Dataset: images (GitHub, 2026-1-NCC5/Projeto2). Classes: acucar, arroz, cafe, feijao, outros.

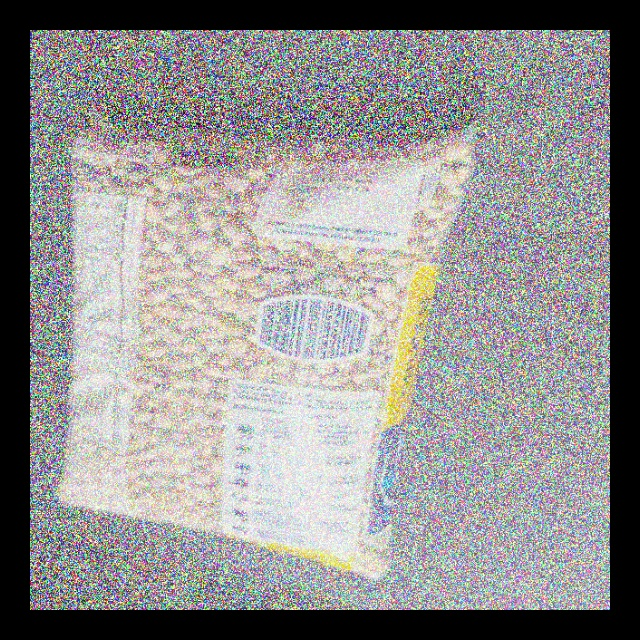
Label: feijao

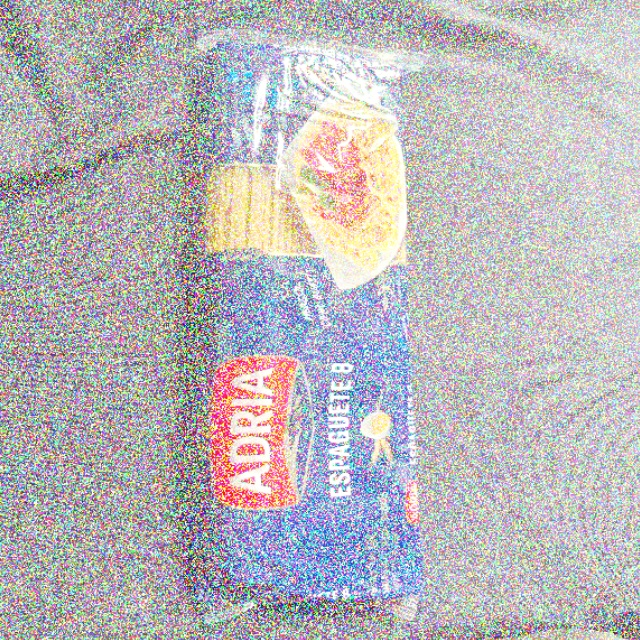
Label: outros

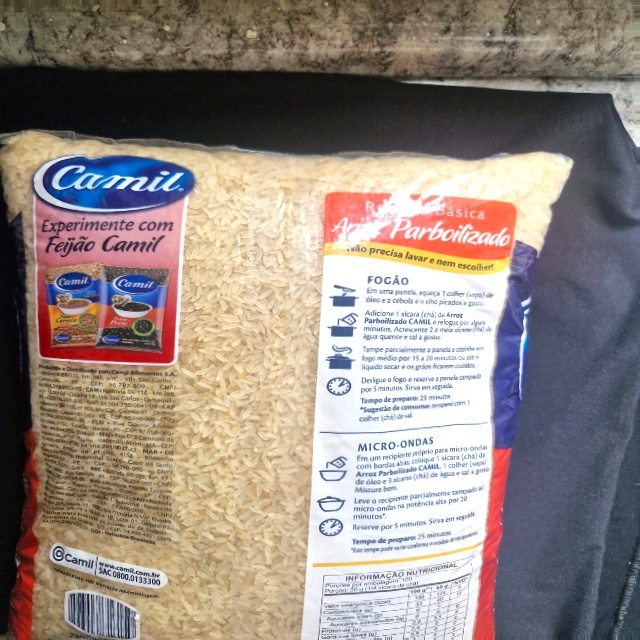
Label: arroz

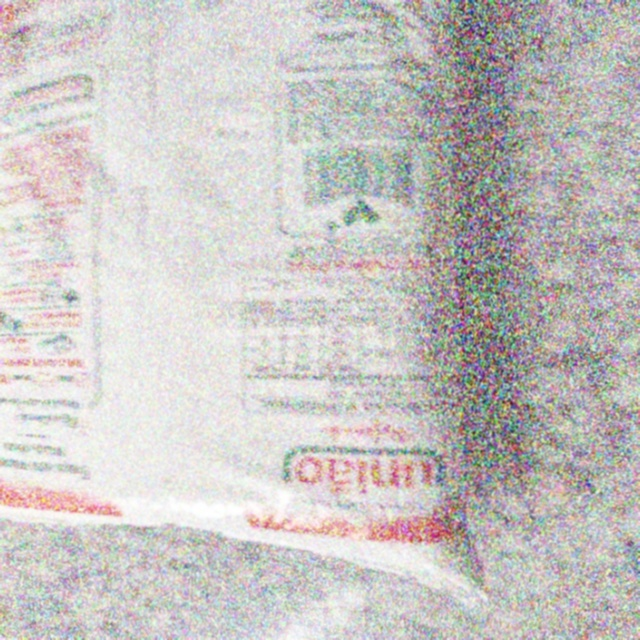
Label: acucar

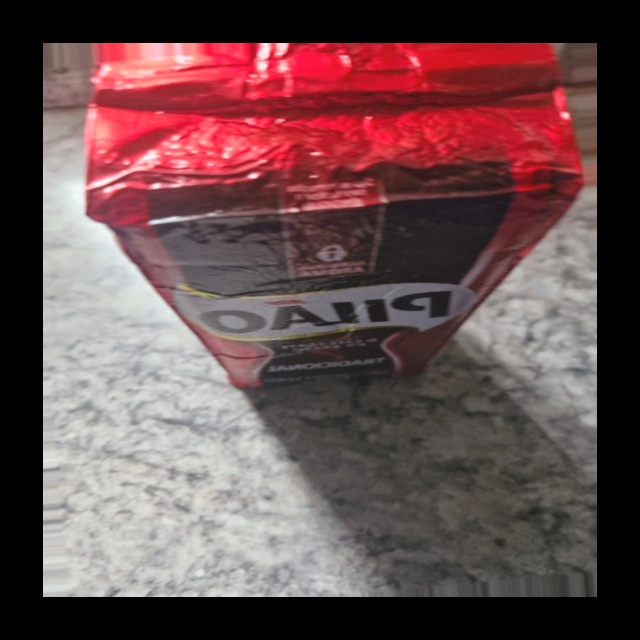
Label: cafe

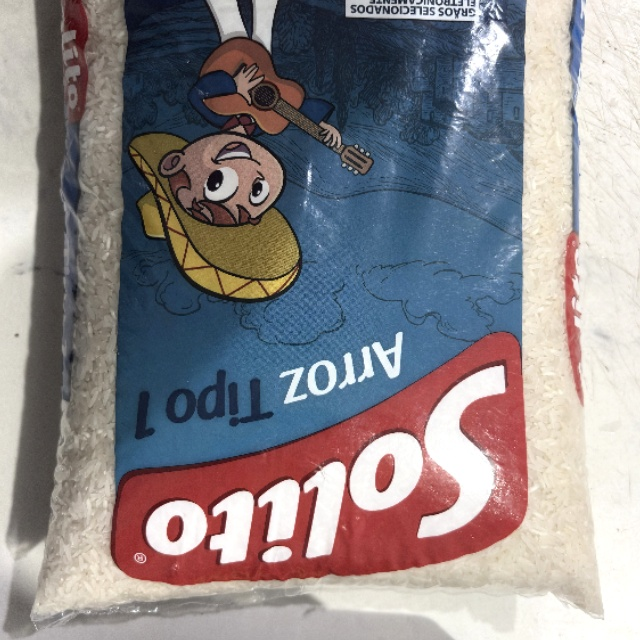
Label: arroz
